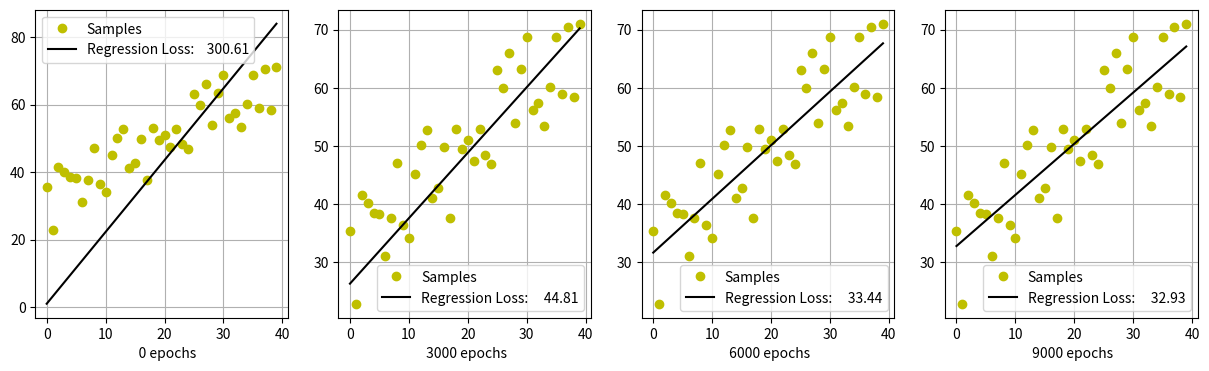
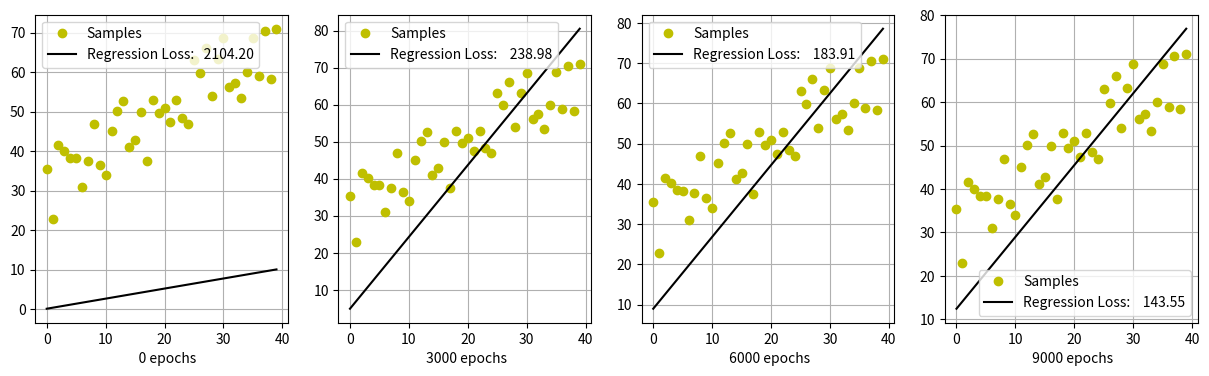
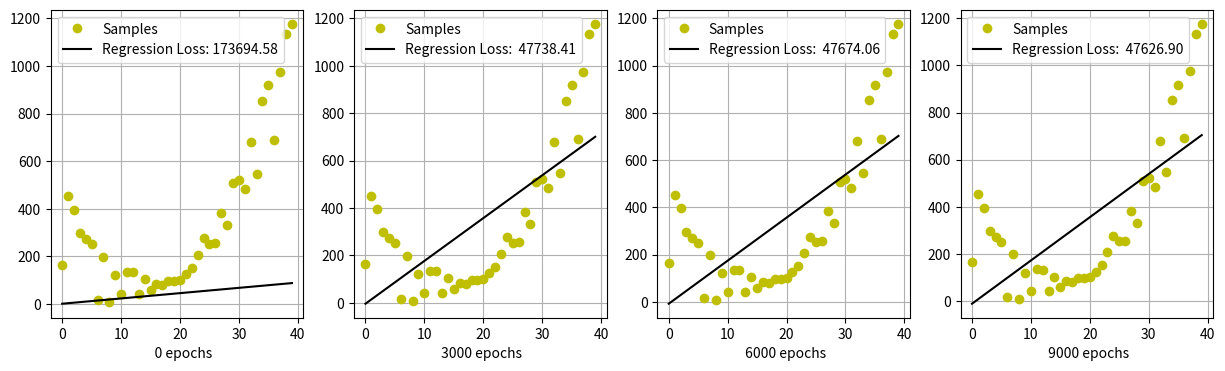

Source code (Python) for these figures, in order:
import matplotlib.pyplot as plt
import numpy as np
import random

def gradient_regression(X, y, alpha, b, w):
    dw = 0.0
    db = 0.0
    # we make the model by using all the samples
    for i in range(len(X)):
        aux = -2.0*(y[i]-((w*X[i])+b))
        db = db + aux # this solver can easily overflow
        dw = dw + X[i]*aux # this solver can easily overflow
    aux = 1.0/float(len(X))
    b = b - aux*alpha*db
    w = w - aux*alpha*dw
    return b, w

def gradient_regression_loss(X, y, alpha, b, w):
    aux = -2*(y-(w*X+b)).sum()
    b = b - alpha*aux/float(len(X))
    w = w - alpha*aux/float(len(X))
    return b, w

def plot(fig, X, y, b, w, epochs):
    axs[fig].plot(X, y, 'yo', label='Samples')
    X = np.array(X)
    axs[fig].plot(X, w*X + b, 'k-', label='Regression Loss: ' + '{:9.2f}'.format(loss(X, y, b, w)))
    axs[fig].set_xlabel('{:5.0f}'.format(epochs) + ' epochs')
    axs[fig].legend()
    axs[fig].grid()
    return 

def model(X,y,alpha,b,w,epochs):
    fig = 0 
    for e in range(epochs):
        b, w = gradient_regression(X, y, alpha, b, w)
        if e % 3000 == 0:
            plot(fig, X, y, b, w, e)
            fig += 1
    return b, w

def prediction(x, b, w):
    return (w*x) + b

def loss(X, y, b, w):
    sum = 0
    for i in range(len(X)):
        sum += (y[i] - prediction(X[i], b, w)) ** 2
    return sum / len(X)

def create_samples(n):
    y = []
    X = list(range(40))
    for i in range(len(X)):
        y.append(20+X[i]+random.random()*20)
    return X, y

def create_samples2(n):
    X = np.array(list(range(40)))
    y = 2*X*np.random.rand(40)*20
    return X, y

X, y = create_samples(40)

# In this example, we do not change epochs' value, since we just show #plots for
# the values (0, 3000, 6000, 9000)
EPOCHS = 9001

# linear regression evolution
fig, axs = plt.subplots(1, 4, figsize=(15, 4))
# b and w parameters can be better initialized
b, w = model(X, y, 0.001, random.random(), random.random(), EPOCHS)

# linear regression using a wrong alpha value
fig, axs = plt.subplots(1, 4, figsize=(15, 4))
# b and w parameters can be better initialized
model(X, y, 0.0001, random.random(), random.random(), EPOCHS)

y = []
for i in range(len(X)):
    y.append((X[i]-10)**2+random.random()*20*abs(len(X)/2-i))
    
# loss evolution
fig, axs = plt.subplots(1, 4, figsize=(15, 4))
# b and w parameters can be better initialized
b, w = model(X, y, 0.0001, random.random(), random.random(), EPOCHS)

plt.show()

print(prediction(10, b, w))
print(prediction(20, b, w))
